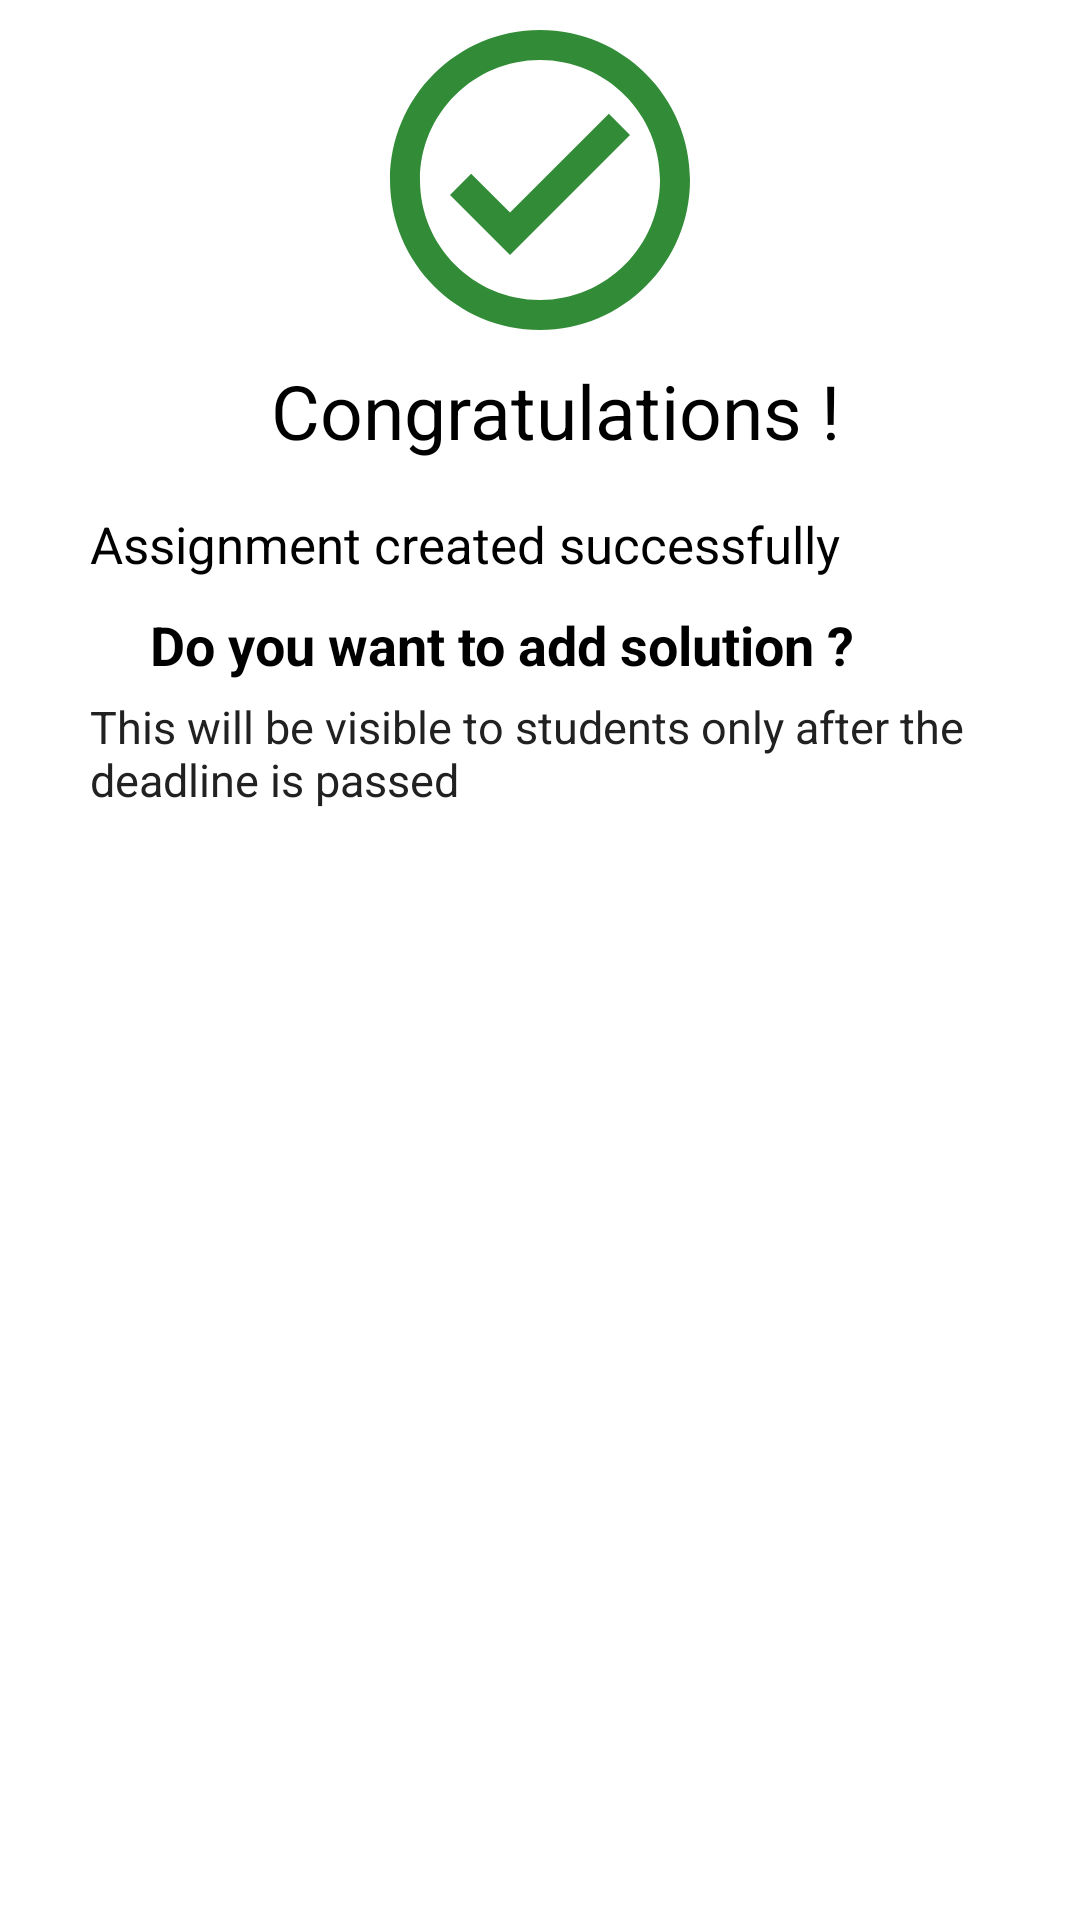

The Android layout XML behind this screen, and the referenced resources:
<!-- AndroidManifest.xml: application theme Theme.Application -->
<!-- res/layout/dialog_box_assignment.xml -->
<?xml version="1.0" encoding="utf-8"?>
<LinearLayout xmlns:android="http://schemas.android.com/apk/res/android"
    xmlns:app="http://schemas.android.com/apk/res-auto"
    xmlns:tools="http://schemas.android.com/tools"
    android:layout_width="match_parent"
    android:layout_height="wrap_content"
    android:orientation="vertical">

    <androidx.constraintlayout.widget.ConstraintLayout
        android:layout_width="match_parent"
        android:layout_height="170dp"
        >

        <ImageView
            android:id="@+id/imageView8"
            android:layout_width="match_parent"
            android:layout_height="120dp"
            android:src="@drawable/ic_outline_check_circle_24"
            app:layout_constraintEnd_toEndOf="parent"
            app:layout_constraintStart_toStartOf="parent"
            app:layout_constraintTop_toTopOf="parent" />

        <TextView
            android:layout_width="234dp"
            android:layout_height="37dp"
            android:text="Congratulations ! "
            android:textColor="@color/black"
            android:textSize="25dp"
            app:layout_constraintBottom_toBottomOf="parent"
            app:layout_constraintEnd_toEndOf="parent"
            app:layout_constraintHorizontal_bias="0.717"
            app:layout_constraintStart_toStartOf="parent"
            app:layout_constraintTop_toBottomOf="@+id/imageView8"
            app:layout_constraintVertical_bias="0.0" />

    </androidx.constraintlayout.widget.ConstraintLayout>

    <LinearLayout
        android:layout_width="match_parent"
        android:layout_height="match_parent"
        android:orientation="vertical"
        >

        <TextView
            android:layout_width="wrap_content"
            android:layout_height="wrap_content"
            android:text="Assignment created successfully"
            android:textColor="@color/black"
            android:textSize="17dp"
            android:layout_marginLeft="30dp"
            />

        <TextView
            android:layout_width="wrap_content"
            android:layout_height="wrap_content"
            android:text="Do you want to add solution ?"
            android:textColor="@color/black"
            android:textSize="18dp"
            android:layout_marginLeft="50dp"
            android:textStyle="bold"
            android:layout_marginTop="10dp"
            android:layout_marginBottom="5dp"
            />

        <TextView
            android:layout_width="wrap_content"
            android:layout_height="wrap_content"
            android:text="This will be visible to students only after the deadline is passed"
            android:textSize="15dp"
            android:textColor="#222121"
            android:layout_marginLeft="30dp"
            android:layout_marginRight="20dp"
            />

    </LinearLayout>

</LinearLayout>
<!-- resources referenced by this layout -->
<resources>
  <color name="black">#FF000000</color>
  <!-- drawable ic_outline_check_circle_24 (drawable) -->
  <vector xmlns:android="http://schemas.android.com/apk/res/android"
      android:width="24dp"
      android:height="24dp"
      android:viewportWidth="24"
      android:viewportHeight="24"
      android:tint="#328C37">
    <path
        android:fillColor="@android:color/white"
        android:pathData="M12,2C6.48,2 2,6.48 2,12s4.48,10 10,10 10,-4.48 10,-10S17.52,2 12,2zM12,20c-4.41,0 -8,-3.59 -8,-8s3.59,-8 8,-8 8,3.59 8,8 -3.59,8 -8,8zM16.59,7.58L10,14.17l-2.59,-2.58L6,13l4,4 8,-8z"/>
  </vector>
  <style name="Theme.Application" parent="Theme.MaterialComponents.Light.NoActionBar">
  
          
          <item name="colorPrimary">@color/purple_500</item>
          <item name="colorPrimaryVariant">@color/purple_700</item>
          <item name="colorOnPrimary">@color/white</item>
          
          <item name="colorSecondary">@color/teal_200</item>
          <item name="colorSecondaryVariant">@color/teal_700</item>
          <item name="colorOnSecondary">@color/black</item>
          
          <item name="android:statusBarColor" tools:targetApi="l">?attr/colorPrimaryVariant</item>
          
      </style>
  <color name="purple_500">#FF6200EE</color>
  <color name="purple_700">#0288D1</color>
  <color name="white">#FFFFFFFF</color>
  <color name="teal_200">#FF03DAC5</color>
  <color name="teal_700">#FF018786</color>
</resources>
